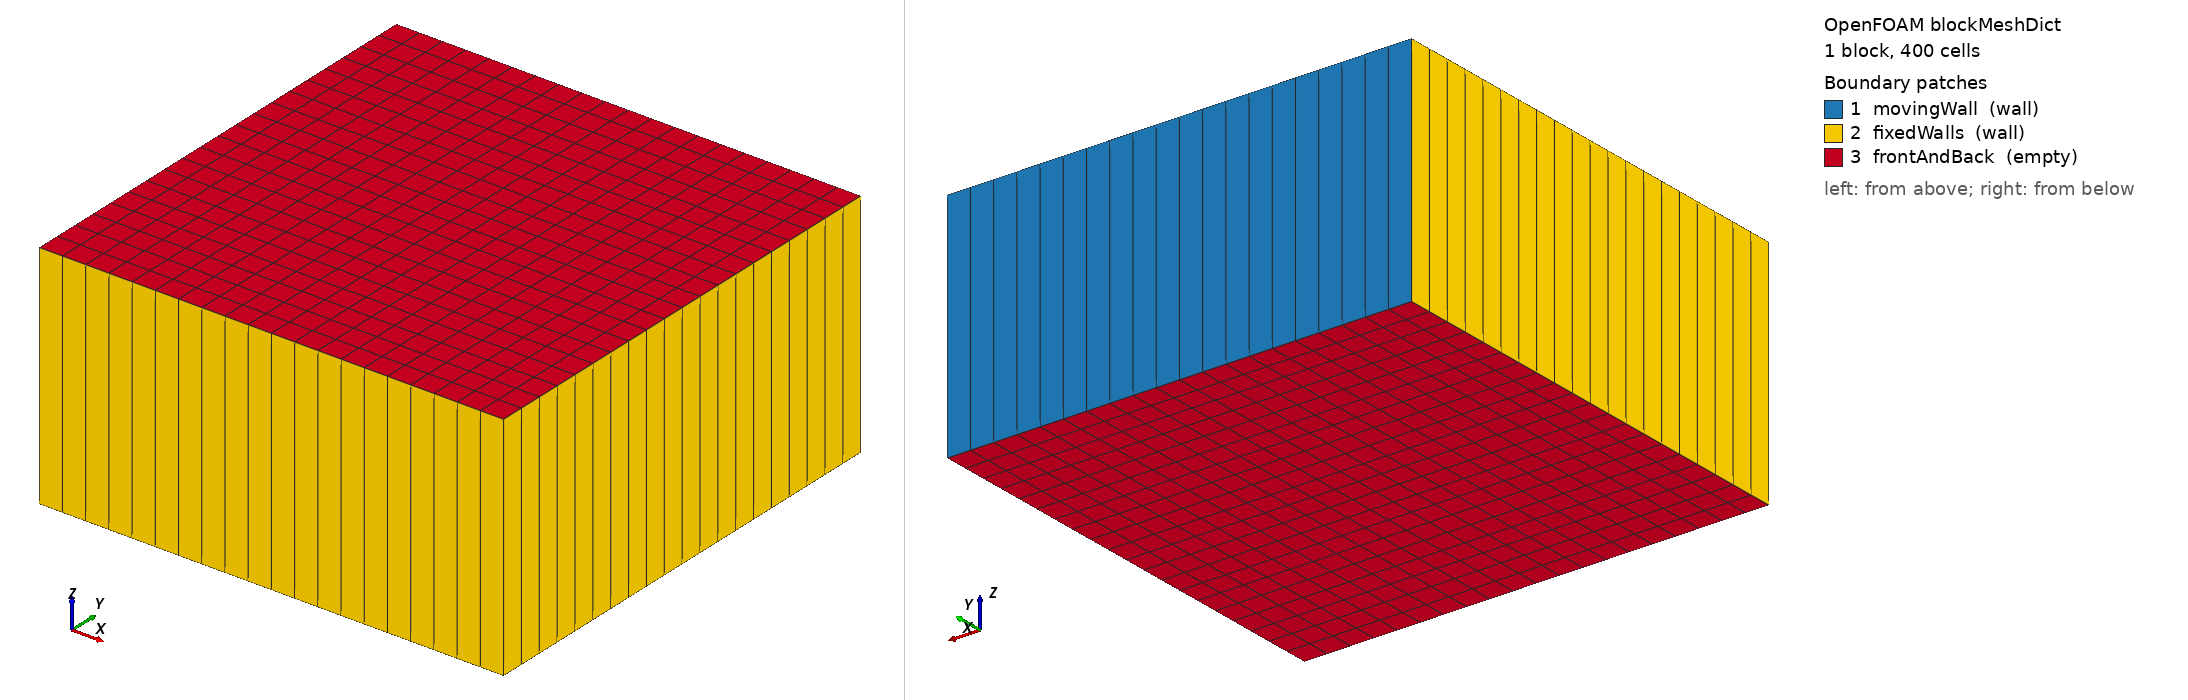

OpenFOAM case: the mesh blockMesh builds from blockMeshDict, 1 block(s), 400 cells. Boundary patches (legend numbers): 1 movingWall (wall), 2 fixedWalls (wall), 3 frontAndBack (empty). Left view from above one corner, right view from below the opposite corner. Boundary conditions: 0 field file(s) under 0/; 0 of 3 drawn patches have an entry in a shipped field file.

=== system/blockMeshDict ===
/*--------------------------------*- C++ -*----------------------------------*\
  =========                 |
  \\      /  F ield         | OpenFOAM: The Open Source CFD Toolbox
   \\    /   O peration     | Website:  https://openfoam.org
    \\  /    A nd           | Version:  10
     \\/     M anipulation  |
\*---------------------------------------------------------------------------*/
FoamFile
{
    format      ascii;
    class       dictionary;
    object      blockMeshDict;
}
// * * * * * * * * * * * * * * * * * * * * * * * * * * * * * * * * * * * * * //

convertToMeters 1.0;

vertices
(
    (0 0 0)
    (1 0 0)
    (1 1 0)
    (0 1 0)
    (0 0 0.5)
    (1 0 0.5)
    (1 1 0.5)
    (0 1 0.5)
);

blocks
(
    hex (0 1 2 3 4 5 6 7) (20 20 1) simpleGrading (1 1 1)
    //hex (0 1 2 3 4 5 6 7) (2 2 1) simpleGrading (1 1 1)
);

boundary
(
    movingWall
    {
        type wall;
        faces
        (
            (3 7 6 2)
        );
    }
    fixedWalls
    {
        type wall;
        faces
        (
            (0 4 7 3)
            (2 6 5 1)
            (1 5 4 0)
        );
    }
    frontAndBack
    {
        type empty;
        faces
        (
            (0 3 2 1)
            (4 5 6 7)
        );
    }
);


// ************************************************************************* //


=== system/controlDict ===
/*--------------------------------*- C++ -*----------------------------------*\
  =========                 |
  \\      /  F ield         | OpenFOAM: The Open Source CFD Toolbox
   \\    /   O peration     | Website:  https://openfoam.org
    \\  /    A nd           | Version:  10
     \\/     M anipulation  |
\*---------------------------------------------------------------------------*/
FoamFile
{
    format      ascii;
    class       dictionary;
    location    "system";
    object      controlDict;
}
// * * * * * * * * * * * * * * * * * * * * * * * * * * * * * * * * * * * * * //

application     icoFoam;

startFrom       startTime;

startTime       0;

stopAt          endTime;

endTime         5;

deltaT          0.005;

writeControl    timeStep;

writeInterval   20;

purgeWrite      0;

writeFormat     ascii;

writePrecision  6;

writeCompression off;

timeFormat      general;

timePrecision   6;

runTimeModifiable true;


// ************************************************************************* //


Also in the case, not shown: constant/polyMesh/points (numeric list).
